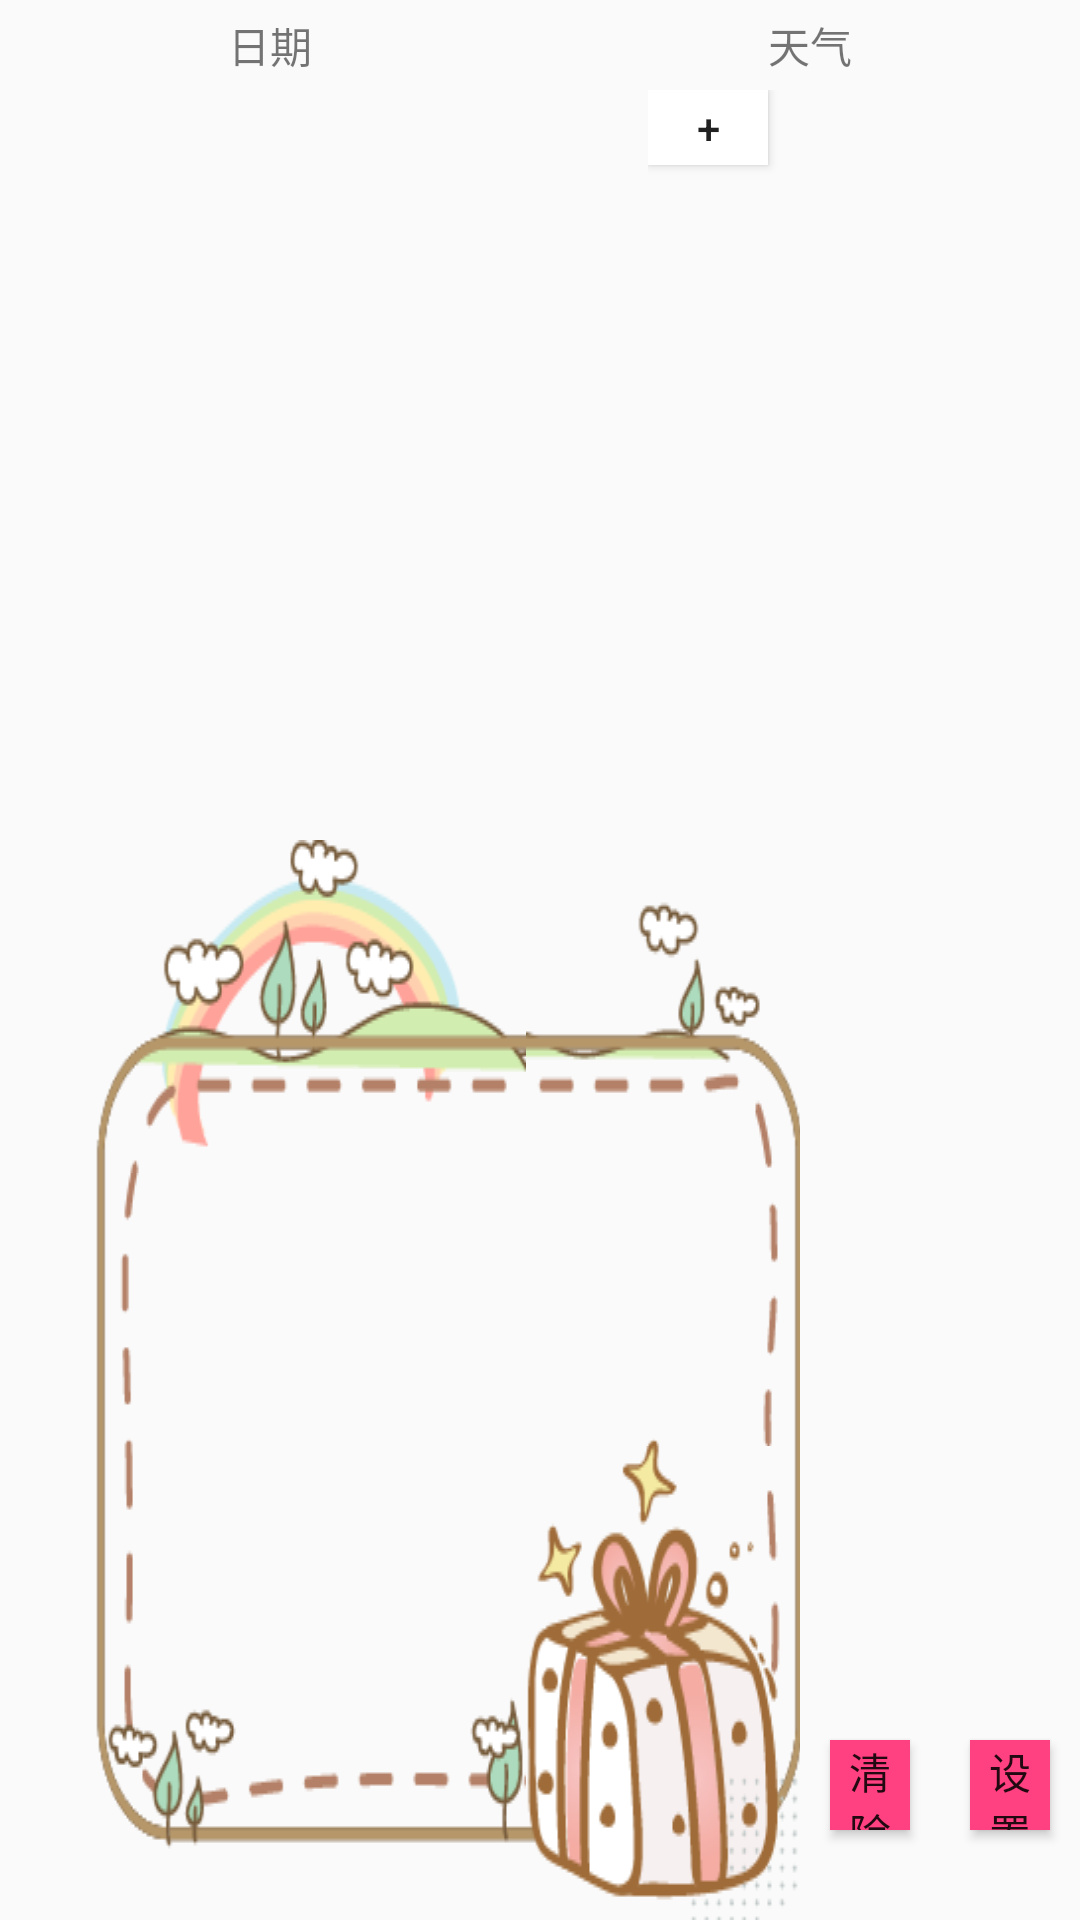

Write the Android layout XML for this screen, with the resource values it uses.
<!-- AndroidManifest.xml: application theme AppTheme -->
<!-- res/layout/fragment_notetime.xml -->
<?xml version="1.0" encoding="utf-8"?>
<LinearLayout xmlns:android="http://schemas.android.com/apk/res/android"
    xmlns:tools="http://schemas.android.com/tools"
    android:layout_width="match_parent"
    android:layout_height="match_parent"
    android:orientation="vertical">

    <LinearLayout
        android:layout_width="match_parent"
        android:layout_height="30dp"
        android:gravity="center"
        android:orientation="horizontal">

        <TextView
            android:id="@+id/tv_date"
            android:layout_width="match_parent"
            android:layout_height="wrap_content"
            android:layout_weight="1"
            android:gravity="center"
            android:text="日期" />

        <TextView
            android:id="@+id/tv_weather"
            android:layout_width="match_parent"
            android:layout_height="wrap_content"
            android:layout_weight="1"
            android:gravity="center"
            android:text="天气" />
    </LinearLayout>

    <LinearLayout
        android:layout_width="match_parent"
        android:layout_height="wrap_content"
        android:orientation="horizontal">


        <LinearLayout
            android:layout_width="0dp"
            android:layout_height="250dp"
            android:layout_weight="3"
            android:orientation="vertical">

            <android.support.v7.widget.RecyclerView
                android:id="@+id/timeblock"
                android:layout_width="match_parent"
                android:layout_height="0dp"
                android:layout_margin="@dimen/resycler_margin"
                android:layout_weight="1" />

        </LinearLayout>

        <LinearLayout
            android:layout_width="0dp"
            android:layout_height="250dp"
            android:layout_weight="2"
            android:orientation="vertical">

            <Button
                android:id="@+id/list_show"
                android:layout_width="40dp"
                android:layout_height="25dp"
                android:background="@color/colorAccentBlack"
                android:text="+" />

            <android.support.v7.widget.RecyclerView
                android:id="@+id/list_tag"
                android:layout_width="match_parent"
                android:layout_height="match_parent"
                android:layout_gravity="center"
                android:layout_weight="2"
                android:visibility="gone" />

        </LinearLayout>
    </LinearLayout>

    <LinearLayout
        android:layout_width="match_parent"
        android:layout_height="match_parent"
        android:orientation="horizontal">


        <TextView
            android:id="@+id/add_content"
            android:layout_width="0dp"
            android:layout_height="match_parent"
            android:layout_weight="10"
            android:background="@drawable/edittext_background"
            android:enabled="true"
            android:gravity="top"
            android:inputType="textMultiLine"
            android:maxLines="10"
            android:minLines="8"
            android:scrollbars="vertical" />

        <Button
            android:layout_width="0dp"
            android:layout_height="30dp"
            android:layout_gravity="bottom"
            android:layout_margin="10dp"
            android:layout_marginRight="80dp"
            android:layout_weight="1"
            android:background="@color/colorAccent"
            android:text="@string/clear" />

        <Button
            android:id="@+id/ok"
            android:layout_width="0dp"
            android:layout_height="30dp"
            android:layout_gravity="bottom"
            android:layout_margin="10dp"
            android:layout_marginRight="80dp"
            android:layout_weight="1"
            android:background="@color/colorAccent"
            android:text="@string/settings" />
    </LinearLayout>
</LinearLayout>
<!-- resources referenced by this layout -->
<resources>
  <color name="colorAccent">#FF4081</color>
  <color name="colorAccentBlack">#ffffff</color>
  <dimen name="resycler_margin">10dp</dimen>
  <string name="clear">清除</string>
  <string name="settings">设置</string>
  <style name="AppTheme" parent="Theme.AppCompat.Light.DarkActionBar">
          
          <item name="colorPrimary">@color/colorPrimary</item>
          <item name="colorPrimaryDark">@color/colorPrimaryDark</item>
          <item name="colorAccent">@color/colorPrimary</item>
      </style>
  <color name="colorPrimary">#6495ed</color>
  <color name="colorPrimaryDark">#191970</color>
</resources>
